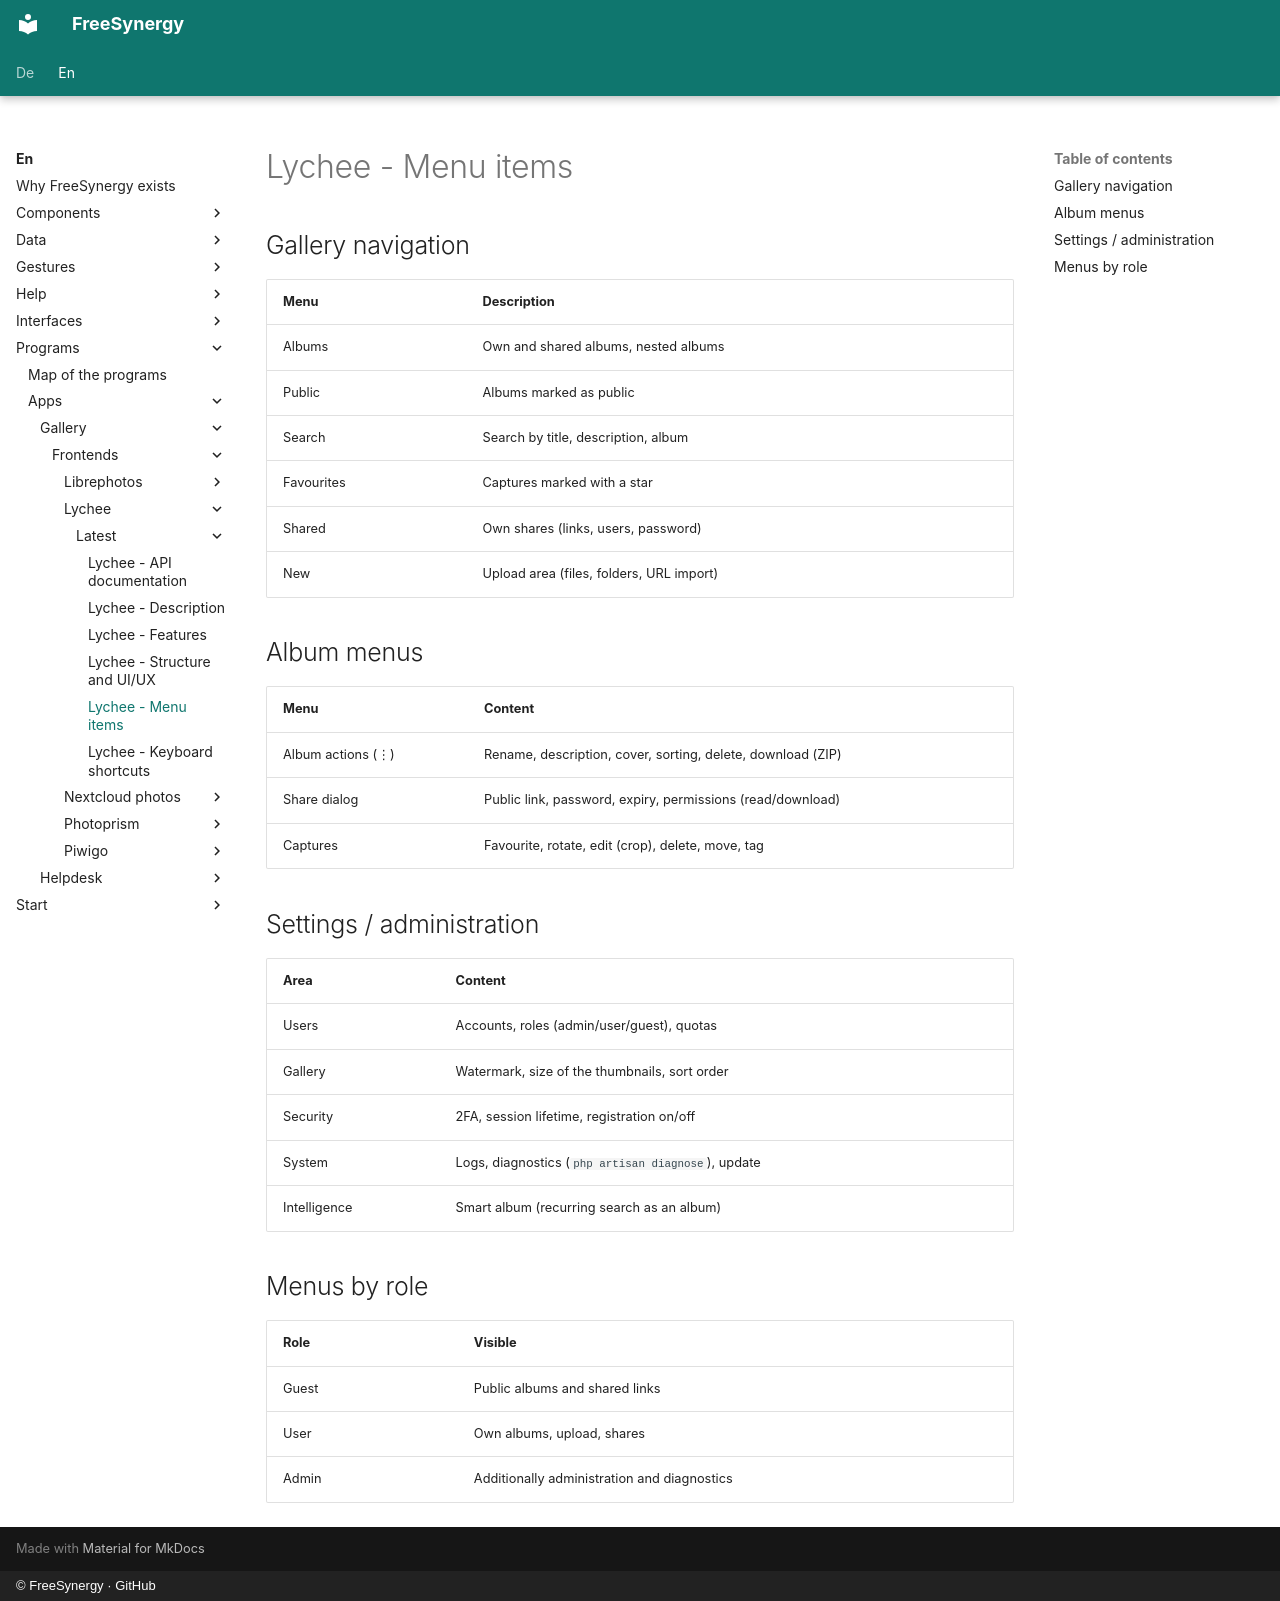

repository: FreeSynergy/fs-documentation · page: en/programs/apps/gallery/frontends/lychee/latest/menus/index.html · generator: mkdocs · copyright: © FreeSynergy · GitHub

# Lychee - Menu items

## Gallery navigation

| Menu | Description |
|------|-------------|
| Albums | Own and shared albums, nested albums |
| Public | Albums marked as public |
| Search | Search by title, description, album |
| Favourites | Captures marked with a star |
| Shared | Own shares (links, users, password) |
| New | Upload area (files, folders, URL import) |

## Album menus

| Menu | Content |
|------|---------|
| Album actions (⋮) | Rename, description, cover, sorting, delete, download (ZIP) |
| Share dialog | Public link, password, expiry, permissions (read/download) |
| Captures | Favourite, rotate, edit (crop), delete, move, tag |

## Settings / administration

| Area | Content |
|------|---------|
| Users | Accounts, roles (admin/user/guest), quotas |
| Gallery | Watermark, size of the thumbnails, sort order |
| Security | 2FA, session lifetime, registration on/off |
| System | Logs, diagnostics (`php artisan diagnose`), update |
| Intelligence | Smart album (recurring search as an album) |

## Menus by role

| Role | Visible |
|------|---------|
| Guest | Public albums and shared links |
| User | Own albums, upload, shares |
| Admin | Additionally administration and diagnostics |
